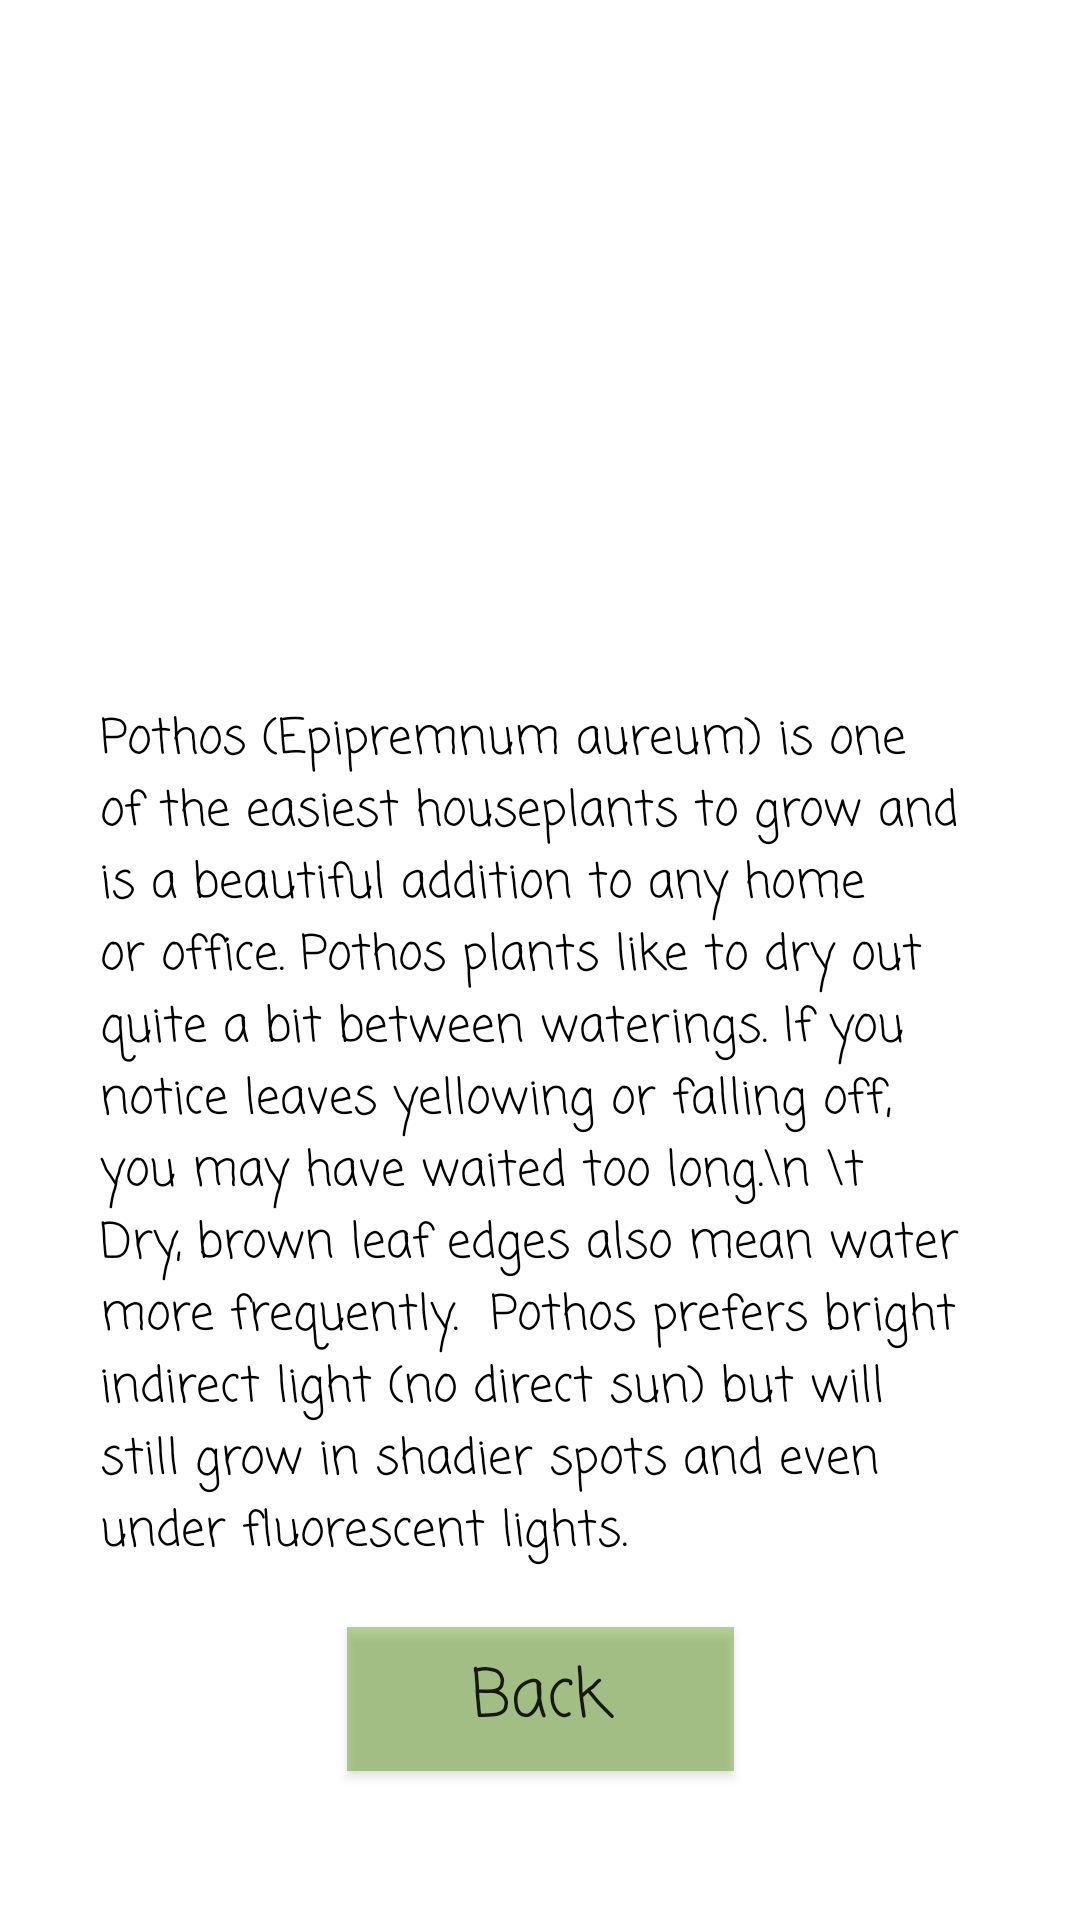

Here is an Android app screen rendered from its layout file. Give the layout XML and the strings, colors and styles it references.
<!-- AndroidManifest.xml: application theme Theme.Klarisa -->
<!-- res/layout/activity_p1.xml -->
<?xml version="1.0" encoding="utf-8"?>
<androidx.constraintlayout.widget.ConstraintLayout xmlns:android="http://schemas.android.com/apk/res/android"
    xmlns:app="http://schemas.android.com/apk/res-auto"
    xmlns:tools="http://schemas.android.com/tools"
    android:layout_width="match_parent"
    android:layout_height="match_parent"
    android:background="@drawable/background">

    <TextView
        android:id="@+id/textView"
        android:layout_width="293dp"
        android:layout_height="369dp"
        android:fontFamily="casual"
        android:text="Pothos (Epipremnum aureum) is one of the easiest houseplants to grow and is a beautiful addition to any home or office. Pothos plants like to dry out quite a bit between waterings. If you notice leaves yellowing or falling off, you may have waited too long.\n \t Dry, brown leaf edges also mean water more frequently.  Pothos prefers bright indirect light (no direct sun) but will still grow in shadier spots and even under fluorescent lights."

        android:textColor="#000000"
        android:textSize="16sp"
        app:layout_constraintBottom_toBottomOf="parent"
        app:layout_constraintEnd_toEndOf="parent"
        app:layout_constraintHorizontal_bias="0.496"
        app:layout_constraintStart_toStartOf="parent"
        app:layout_constraintTop_toTopOf="parent"
        app:layout_constraintVertical_bias="0.865" />

    <Button
        android:id="@+id/back_button"
        android:layout_width="129dp"
        android:layout_height="48dp"
        android:background="#A4519107"
        android:fontFamily="casual"
        android:onClick="goBack"
        android:text="Back"
        android:textAppearance="@style/TextAppearance.AppCompat.Large"
        app:backgroundTint="#A4519107"
        app:layout_constraintBottom_toBottomOf="parent"
        app:layout_constraintEnd_toEndOf="parent"
        app:layout_constraintStart_toStartOf="parent"
        app:layout_constraintTop_toTopOf="parent"
        app:layout_constraintVertical_bias="0.916" />

</androidx.constraintlayout.widget.ConstraintLayout>
<!-- resources referenced by this layout -->
<resources>
  <style name="Theme.Klarisa" parent="Theme.MaterialComponents.DayNight.DarkActionBar">
          
          <item name="colorPrimary">@color/purple_500</item>
          <item name="colorPrimaryVariant">@color/purple_700</item>
          <item name="colorOnPrimary">@color/white</item>
          
          <item name="colorSecondary">@color/teal_200</item>
          <item name="colorSecondaryVariant">@color/teal_700</item>
          <item name="colorOnSecondary">@color/black</item>
          
          <item name="android:statusBarColor" tools:targetApi="l">@color/green</item>
          
      </style>
  <color name="purple_500">#FF6200EE</color>
  <color name="purple_700">#FF3700B3</color>
  <color name="white">#FFFFFFFF</color>
  <color name="teal_200">#FF03DAC5</color>
  <color name="teal_700">#FF018786</color>
  <color name="black">#FF000000</color>
  <color name="green">#D5345C05</color>
</resources>
